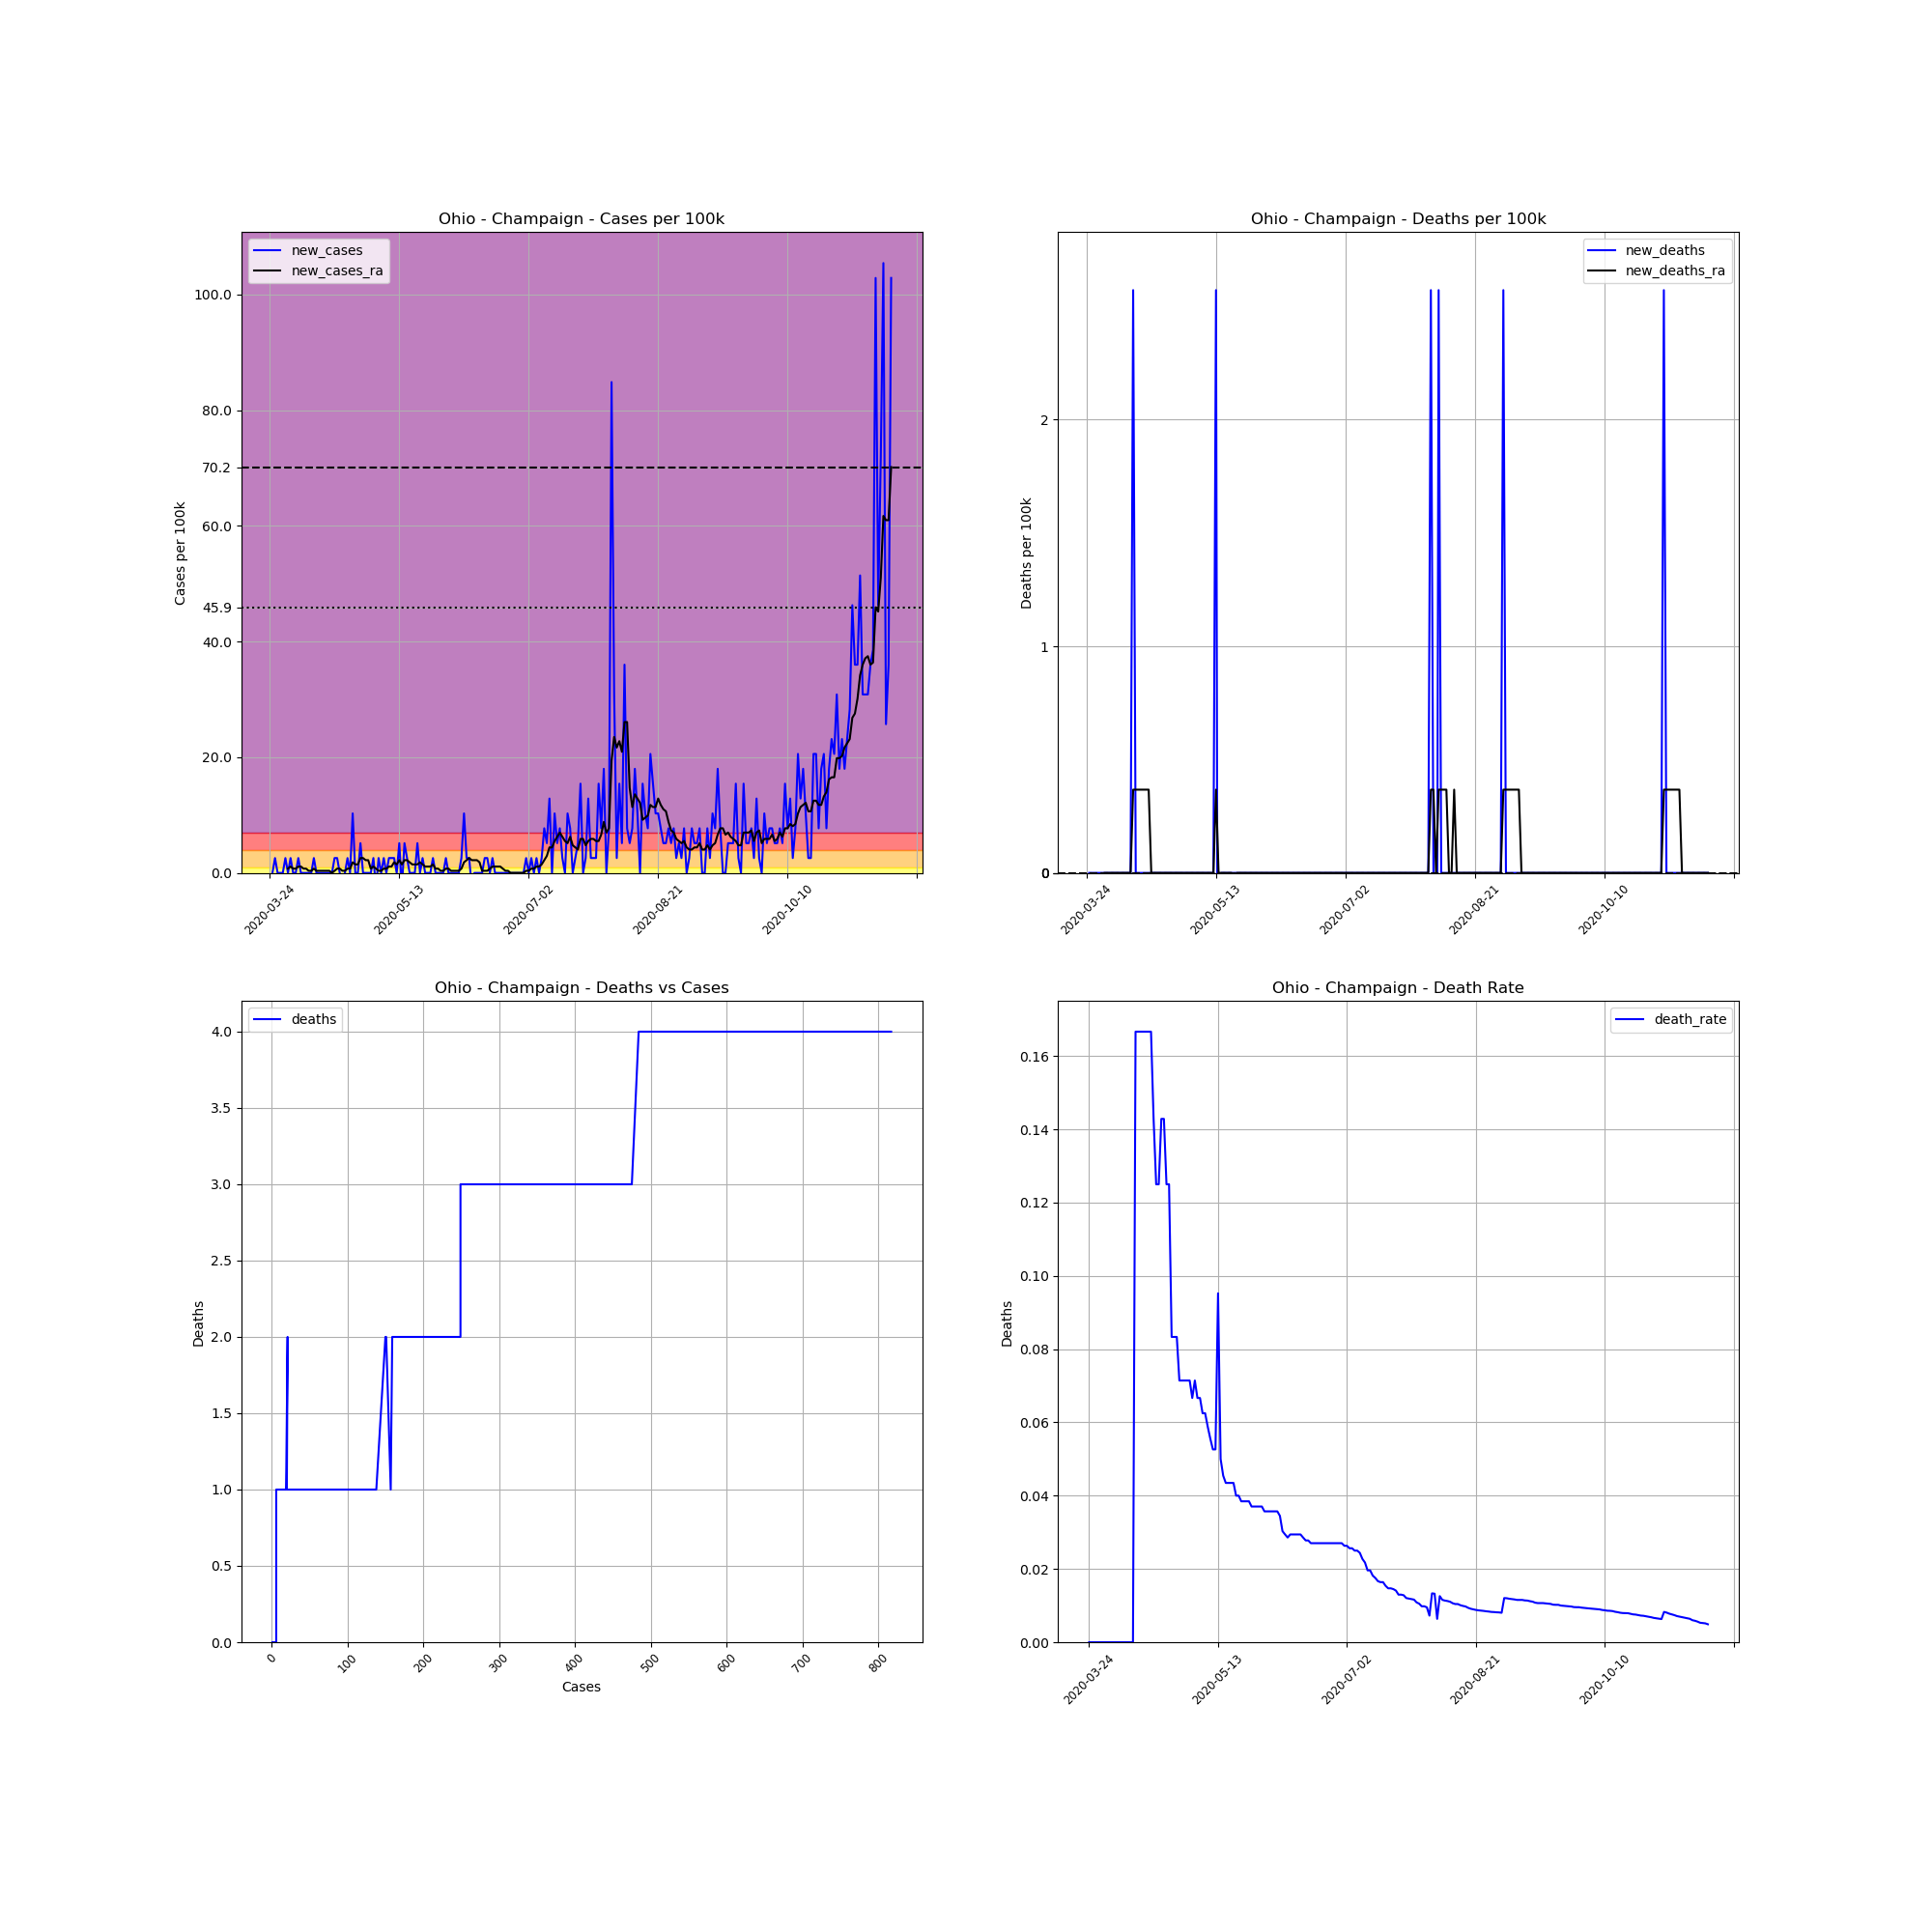

The table this chart was drawn from, first rows:
, date, county, state, fips, cases, deaths, COUNTY, STNAME, CTYNAME, POPESTIMATE2019, cases_per_100k, deaths_per_100k, death_rate, new_cases, new_deaths, new_cases_ra, new_deaths_ra
319723, 2020-03-24, Champaign, Ohio, 39021, 1, 0, 21, Ohio, Champaign, 38885, 2.572, 0.0, 0.0, , , , 
319724, 2020-03-25, Champaign, Ohio, 39021, 1, 0, 21, Ohio, Champaign, 38885, 2.572, 0.0, 0.0, 0.0, 0.0, , 
319725, 2020-03-26, Champaign, Ohio, 39021, 2, 0, 21, Ohio, Champaign, 38885, 5.143, 0.0, 0.0, 2.572, 0.0, , 
319726, 2020-03-27, Champaign, Ohio, 39021, 2, 0, 21, Ohio, Champaign, 38885, 5.143, 0.0, 0.0, 0.0, 0.0, , 
319727, 2020-03-28, Champaign, Ohio, 39021, 2, 0, 21, Ohio, Champaign, 38885, 5.143, 0.0, 0.0, 0.0, 0.0, , 
319728, 2020-03-29, Champaign, Ohio, 39021, 2, 0, 21, Ohio, Champaign, 38885, 5.143, 0.0, 0.0, 0.0, 0.0, , 
319729, 2020-03-30, Champaign, Ohio, 39021, 3, 0, 21, Ohio, Champaign, 38885, 7.715, 0.0, 0.0, 2.572, 0.0, , 
319730, 2020-03-31, Champaign, Ohio, 39021, 3, 0, 21, Ohio, Champaign, 38885, 7.715, 0.0, 0.0, 0.0, 0.0, 0.7348, 0.0
319731, 2020-04-01, Champaign, Ohio, 39021, 4, 0, 21, Ohio, Champaign, 38885, 10.29, 0.0, 0.0, 2.572, 0.0, 1.102, 0.0
319732, 2020-04-02, Champaign, Ohio, 39021, 4, 0, 21, Ohio, Champaign, 38885, 10.29, 0.0, 0.0, 0.0, 0.0, 0.7348, 0.0
319733, 2020-04-03, Champaign, Ohio, 39021, 4, 0, 21, Ohio, Champaign, 38885, 10.29, 0.0, 0.0, 0.0, 0.0, 0.7348, 0.0
319734, 2020-04-04, Champaign, Ohio, 39021, 5, 0, 21, Ohio, Champaign, 38885, 12.86, 0.0, 0.0, 2.572, 0.0, 1.102, 0.0
319735, 2020-04-05, Champaign, Ohio, 39021, 5, 0, 21, Ohio, Champaign, 38885, 12.86, 0.0, 0.0, 0.0, 0.0, 1.102, 0.0
319736, 2020-04-06, Champaign, Ohio, 39021, 5, 0, 21, Ohio, Champaign, 38885, 12.86, 0.0, 0.0, 0.0, 0.0, 0.7348, 0.0
319737, 2020-04-07, Champaign, Ohio, 39021, 5, 0, 21, Ohio, Champaign, 38885, 12.86, 0.0, 0.0, 0.0, 0.0, 0.7348, 0.0
319738, 2020-04-08, Champaign, Ohio, 39021, 5, 0, 21, Ohio, Champaign, 38885, 12.86, 0.0, 0.0, 0.0, 0.0, 0.3674, 0.0
319739, 2020-04-09, Champaign, Ohio, 39021, 5, 0, 21, Ohio, Champaign, 38885, 12.86, 0.0, 0.0, 0.0, 0.0, 0.3674, 0.0
319740, 2020-04-10, Champaign, Ohio, 39021, 6, 0, 21, Ohio, Champaign, 38885, 15.43, 0.0, 0.0, 2.572, 0.0, 0.7348, 0.0
319741, 2020-04-11, Champaign, Ohio, 39021, 6, 1, 21, Ohio, Champaign, 38885, 15.43, 2.572, 0.1667, 0.0, 2.572, 0.3674, 0.3674
319742, 2020-04-12, Champaign, Ohio, 39021, 6, 1, 21, Ohio, Champaign, 38885, 15.43, 2.572, 0.1667, 0.0, 0.0, 0.3674, 0.3674
319743, 2020-04-13, Champaign, Ohio, 39021, 6, 1, 21, Ohio, Champaign, 38885, 15.43, 2.572, 0.1667, 0.0, 0.0, 0.3674, 0.3674
319744, 2020-04-14, Champaign, Ohio, 39021, 6, 1, 21, Ohio, Champaign, 38885, 15.43, 2.572, 0.1667, 0.0, 0.0, 0.3674, 0.3674
319745, 2020-04-15, Champaign, Ohio, 39021, 6, 1, 21, Ohio, Champaign, 38885, 15.43, 2.572, 0.1667, 0.0, 0.0, 0.3674, 0.3674
319746, 2020-04-16, Champaign, Ohio, 39021, 6, 1, 21, Ohio, Champaign, 38885, 15.43, 2.572, 0.1667, 0.0, 0.0, 0.3674, 0.3674
319747, 2020-04-17, Champaign, Ohio, 39021, 6, 1, 21, Ohio, Champaign, 38885, 15.43, 2.572, 0.1667, 0.0, 0.0, 0.0, 0.3674
319748, 2020-04-18, Champaign, Ohio, 39021, 7, 1, 21, Ohio, Champaign, 38885, 18, 2.572, 0.1429, 2.572, 0.0, 0.3674, 0.0
319749, 2020-04-19, Champaign, Ohio, 39021, 8, 1, 21, Ohio, Champaign, 38885, 20.57, 2.572, 0.125, 2.572, 0.0, 0.7348, 0.0
319750, 2020-04-20, Champaign, Ohio, 39021, 8, 1, 21, Ohio, Champaign, 38885, 20.57, 2.572, 0.125, 0.0, 0.0, 0.7348, 0.0
319751, 2020-04-21, Champaign, Ohio, 39021, 7, 1, 21, Ohio, Champaign, 38885, 18, 2.572, 0.1429, -2.572, 0.0, 0.3674, 0.0
319752, 2020-04-22, Champaign, Ohio, 39021, 7, 1, 21, Ohio, Champaign, 38885, 18, 2.572, 0.1429, 0.0, 0.0, 0.3674, 0.0
319753, 2020-04-23, Champaign, Ohio, 39021, 8, 1, 21, Ohio, Champaign, 38885, 20.57, 2.572, 0.125, 2.572, 0.0, 0.7348, 0.0
319754, 2020-04-24, Champaign, Ohio, 39021, 8, 1, 21, Ohio, Champaign, 38885, 20.57, 2.572, 0.125, 0.0, 0.0, 0.7348, 0.0
319755, 2020-04-25, Champaign, Ohio, 39021, 12, 1, 21, Ohio, Champaign, 38885, 30.86, 2.572, 0.08333, 10.29, 0.0, 1.837, 0.0
319756, 2020-04-26, Champaign, Ohio, 39021, 12, 1, 21, Ohio, Champaign, 38885, 30.86, 2.572, 0.08333, 0.0, 0.0, 1.47, 0.0
319757, 2020-04-27, Champaign, Ohio, 39021, 12, 1, 21, Ohio, Champaign, 38885, 30.86, 2.572, 0.08333, 0.0, 0.0, 1.47, 0.0
319758, 2020-04-28, Champaign, Ohio, 39021, 14, 1, 21, Ohio, Champaign, 38885, 36, 2.572, 0.07143, 5.143, 0.0, 2.572, 0.0
319759, 2020-04-29, Champaign, Ohio, 39021, 14, 1, 21, Ohio, Champaign, 38885, 36, 2.572, 0.07143, 0.0, 0.0, 2.572, 0.0
319760, 2020-04-30, Champaign, Ohio, 39021, 14, 1, 21, Ohio, Champaign, 38885, 36, 2.572, 0.07143, 0.0, 0.0, 2.204, 0.0
319761, 2020-05-01, Champaign, Ohio, 39021, 14, 1, 21, Ohio, Champaign, 38885, 36, 2.572, 0.07143, 0.0, 0.0, 2.204, 0.0
319762, 2020-05-02, Champaign, Ohio, 39021, 14, 1, 21, Ohio, Champaign, 38885, 36, 2.572, 0.07143, 0.0, 0.0, 0.7348, 0.0
319763, 2020-05-03, Champaign, Ohio, 39021, 15, 1, 21, Ohio, Champaign, 38885, 38.58, 2.572, 0.06667, 2.572, 0.0, 1.102, 0.0
319764, 2020-05-04, Champaign, Ohio, 39021, 14, 1, 21, Ohio, Champaign, 38885, 36, 2.572, 0.07143, -2.572, 0.0, 0.7348, 0.0
319765, 2020-05-05, Champaign, Ohio, 39021, 15, 1, 21, Ohio, Champaign, 38885, 38.58, 2.572, 0.06667, 2.572, 0.0, 0.3674, 0.0
319766, 2020-05-06, Champaign, Ohio, 39021, 15, 1, 21, Ohio, Champaign, 38885, 38.58, 2.572, 0.06667, 0.0, 0.0, 0.3674, 0.0
319767, 2020-05-07, Champaign, Ohio, 39021, 16, 1, 21, Ohio, Champaign, 38885, 41.15, 2.572, 0.0625, 2.572, 0.0, 0.7348, 0.0
319768, 2020-05-08, Champaign, Ohio, 39021, 16, 1, 21, Ohio, Champaign, 38885, 41.15, 2.572, 0.0625, 0.0, 0.0, 0.7348, 0.0
319769, 2020-05-09, Champaign, Ohio, 39021, 17, 1, 21, Ohio, Champaign, 38885, 43.72, 2.572, 0.05882, 2.572, 0.0, 1.102, 0.0
319770, 2020-05-10, Champaign, Ohio, 39021, 18, 1, 21, Ohio, Champaign, 38885, 46.29, 2.572, 0.05556, 2.572, 0.0, 1.102, 0.0
319771, 2020-05-11, Champaign, Ohio, 39021, 19, 1, 21, Ohio, Champaign, 38885, 48.86, 2.572, 0.05263, 2.572, 0.0, 1.837, 0.0
319772, 2020-05-12, Champaign, Ohio, 39021, 19, 1, 21, Ohio, Champaign, 38885, 48.86, 2.572, 0.05263, 0.0, 0.0, 1.47, 0.0
319773, 2020-05-13, Champaign, Ohio, 39021, 21, 2, 21, Ohio, Champaign, 38885, 54.01, 5.143, 0.09524, 5.143, 2.572, 2.204, 0.3674
319774, 2020-05-14, Champaign, Ohio, 39021, 20, 1, 21, Ohio, Champaign, 38885, 51.43, 2.572, 0.05, -2.572, -2.572, 1.47, 0.0
319775, 2020-05-15, Champaign, Ohio, 39021, 22, 1, 21, Ohio, Champaign, 38885, 56.58, 2.572, 0.04545, 5.143, 0.0, 2.204, 0.0
319776, 2020-05-16, Champaign, Ohio, 39021, 23, 1, 21, Ohio, Champaign, 38885, 59.15, 2.572, 0.04348, 2.572, 0.0, 2.204, 0.0
319777, 2020-05-17, Champaign, Ohio, 39021, 23, 1, 21, Ohio, Champaign, 38885, 59.15, 2.572, 0.04348, 0.0, 0.0, 1.837, 0.0
319778, 2020-05-18, Champaign, Ohio, 39021, 23, 1, 21, Ohio, Champaign, 38885, 59.15, 2.572, 0.04348, 0.0, 0.0, 1.47, 0.0
319779, 2020-05-19, Champaign, Ohio, 39021, 23, 1, 21, Ohio, Champaign, 38885, 59.15, 2.572, 0.04348, 0.0, 0.0, 1.47, 0.0
319780, 2020-05-20, Champaign, Ohio, 39021, 25, 1, 21, Ohio, Champaign, 38885, 64.29, 2.572, 0.04, 5.143, 0.0, 1.47, -0.3674
319781, 2020-05-21, Champaign, Ohio, 39021, 25, 1, 21, Ohio, Champaign, 38885, 64.29, 2.572, 0.04, 0.0, 0.0, 1.837, 0.0
319782, 2020-05-22, Champaign, Ohio, 39021, 26, 1, 21, Ohio, Champaign, 38885, 66.86, 2.572, 0.03846, 2.572, 0.0, 1.47, 0.0
... 181 more rows
